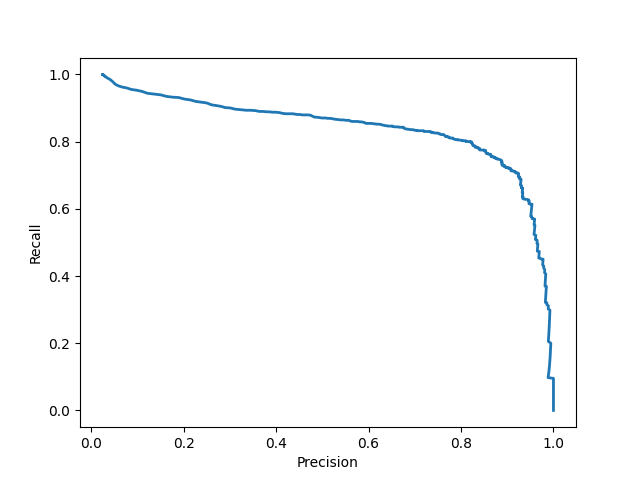

Data behind this chart, as committed beside it:
precision, recall
0.025, 1.000
0.025, 1.000
0.025, 1.000
0.025, 1.000
0.025, 1.000
0.025, 1.000
0.025, 1.000
0.025, 0.999
0.025, 0.999
0.025, 0.999
0.025, 0.999
0.026, 0.999
0.027, 0.999
0.027, 0.997
0.029, 0.997
0.030, 0.993
0.032, 0.993
0.035, 0.990
0.038, 0.987
0.042, 0.984
0.047, 0.978
0.053, 0.970
0.060, 0.966
0.068, 0.962
0.077, 0.960
0.087, 0.955
0.098, 0.953
0.110, 0.949
0.122, 0.944
0.136, 0.941
0.151, 0.939
0.163, 0.935
0.176, 0.932
0.190, 0.931
0.202, 0.927
0.214, 0.924
0.226, 0.920
0.238, 0.917
0.250, 0.915
0.261, 0.909
0.272, 0.907
0.281, 0.905
0.290, 0.901
0.301, 0.900
0.311, 0.897
0.319, 0.896
0.328, 0.894
0.336, 0.893
0.345, 0.893
0.356, 0.892
0.364, 0.890
0.372, 0.890
0.379, 0.889
0.386, 0.889
0.392, 0.887
0.400, 0.887
0.407, 0.886
0.414, 0.884
0.421, 0.883
0.427, 0.883
... 610 more rows
